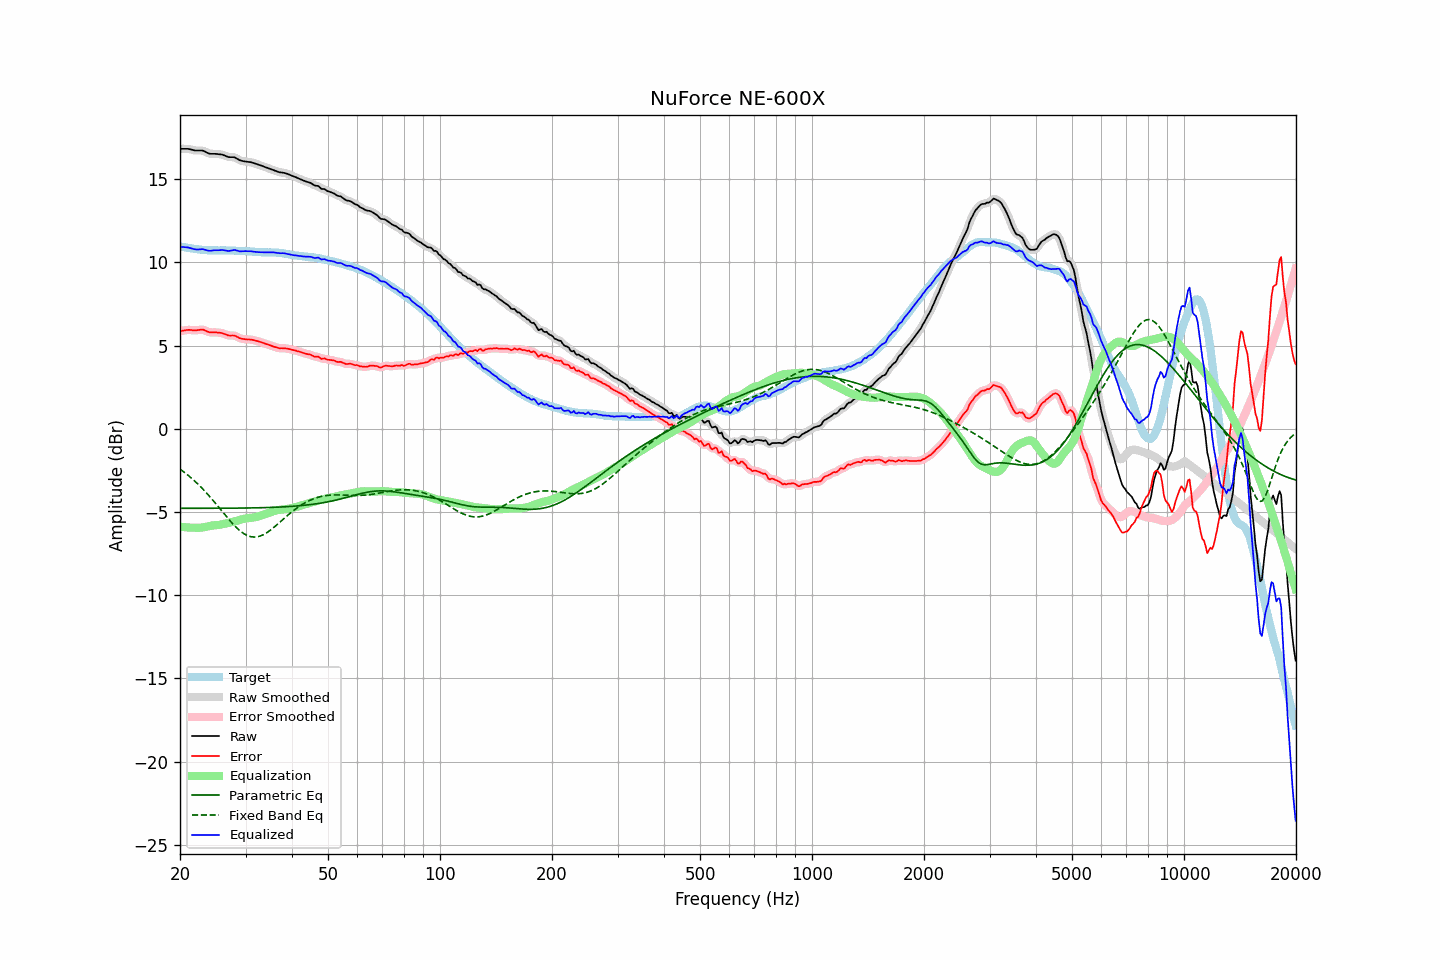

Data behind this chart, as committed beside it:
frequency, raw, error, smoothed, error_smoothed, equalization, parametric_eq, fixed_band_eq, equalized_raw, equalized_smoothed, target
20.00, 16.83, 5.86, 16.83, 5.86, -5.88, -4.78, -2.42, 10.95, 10.94, 10.96
20.20, 16.83, 5.89, 16.83, 5.89, -5.89, -4.78, -2.49, 10.93, 10.94, 10.94
20.40, 16.83, 5.91, 16.83, 5.91, -5.90, -4.78, -2.56, 10.93, 10.93, 10.92
20.61, 16.83, 5.92, 16.83, 5.92, -5.91, -4.78, -2.63, 10.92, 10.92, 10.91
20.81, 16.83, 5.94, 16.83, 5.94, -5.92, -4.78, -2.71, 10.91, 10.91, 10.89
21.02, 16.83, 5.95, 16.82, 5.95, -5.93, -4.78, -2.79, 10.90, 10.90, 10.88
21.23, 16.81, 5.95, 16.81, 5.95, -5.93, -4.78, -2.87, 10.88, 10.88, 10.86
21.44, 16.79, 5.94, 16.79, 5.94, -5.94, -4.78, -2.95, 10.85, 10.85, 10.85
21.66, 16.76, 5.92, 16.76, 5.93, -5.94, -4.78, -3.04, 10.82, 10.82, 10.84
21.87, 16.74, 5.92, 16.74, 5.92, -5.94, -4.78, -3.12, 10.79, 10.80, 10.81
22.09, 16.73, 5.92, 16.73, 5.92, -5.95, -4.78, -3.21, 10.78, 10.78, 10.80
22.31, 16.73, 5.93, 16.73, 5.93, -5.95, -4.78, -3.31, 10.78, 10.78, 10.79
22.54, 16.73, 5.95, 16.73, 5.95, -5.94, -4.78, -3.40, 10.78, 10.79, 10.78
22.76, 16.73, 5.96, 16.73, 5.96, -5.94, -4.78, -3.50, 10.79, 10.79, 10.77
22.99, 16.73, 5.97, 16.72, 5.96, -5.93, -4.78, -3.59, 10.80, 10.79, 10.76
23.22, 16.69, 5.94, 16.69, 5.94, -5.91, -4.78, -3.70, 10.78, 10.78, 10.75
23.45, 16.64, 5.89, 16.64, 5.90, -5.89, -4.77, -3.80, 10.75, 10.75, 10.75
23.69, 16.59, 5.85, 16.59, 5.85, -5.87, -4.77, -3.91, 10.72, 10.72, 10.74
23.92, 16.55, 5.81, 16.55, 5.82, -5.85, -4.77, -4.01, 10.70, 10.71, 10.73
24.16, 16.53, 5.80, 16.53, 5.80, -5.82, -4.77, -4.12, 10.70, 10.71, 10.73
24.40, 16.53, 5.80, 16.53, 5.79, -5.81, -4.77, -4.24, 10.72, 10.72, 10.73
24.65, 16.53, 5.80, 16.53, 5.80, -5.80, -4.77, -4.35, 10.73, 10.73, 10.73
24.89, 16.53, 5.80, 16.52, 5.80, -5.79, -4.77, -4.46, 10.74, 10.73, 10.73
25.14, 16.52, 5.79, 16.52, 5.79, -5.78, -4.77, -4.58, 10.73, 10.73, 10.73
25.39, 16.51, 5.78, 16.51, 5.79, -5.77, -4.77, -4.70, 10.73, 10.74, 10.72
25.65, 16.50, 5.78, 16.50, 5.77, -5.76, -4.77, -4.82, 10.74, 10.74, 10.72
25.91, 16.49, 5.76, 16.48, 5.75, -5.74, -4.77, -4.93, 10.75, 10.74, 10.73
26.16, 16.46, 5.73, 16.46, 5.73, -5.72, -4.77, -5.05, 10.74, 10.74, 10.73
26.43, 16.42, 5.69, 16.42, 5.69, -5.69, -4.77, -5.17, 10.72, 10.72, 10.73
26.69, 16.38, 5.65, 16.38, 5.65, -5.67, -4.77, -5.28, 10.70, 10.70, 10.72
26.96, 16.34, 5.62, 16.35, 5.62, -5.65, -4.77, -5.40, 10.69, 10.69, 10.72
27.23, 16.33, 5.61, 16.33, 5.61, -5.63, -4.77, -5.51, 10.70, 10.70, 10.72
27.50, 16.33, 5.61, 16.33, 5.61, -5.61, -4.77, -5.62, 10.72, 10.72, 10.72
27.77, 16.33, 5.61, 16.32, 5.61, -5.58, -4.77, -5.73, 10.74, 10.74, 10.72
28.05, 16.32, 5.60, 16.30, 5.59, -5.56, -4.77, -5.83, 10.76, 10.74, 10.71
28.33, 16.26, 5.56, 16.26, 5.56, -5.53, -4.76, -5.92, 10.72, 10.73, 10.70
28.62, 16.21, 5.51, 16.21, 5.51, -5.51, -4.76, -6.02, 10.70, 10.70, 10.70
28.90, 16.15, 5.45, 16.16, 5.46, -5.48, -4.76, -6.10, 10.67, 10.68, 10.69
29.19, 16.12, 5.43, 16.12, 5.43, -5.45, -4.76, -6.18, 10.67, 10.67, 10.69
29.48, 16.10, 5.41, 16.09, 5.41, -5.42, -4.76, -6.25, 10.67, 10.67, 10.69
29.78, 16.08, 5.39, 16.08, 5.39, -5.40, -4.76, -6.32, 10.68, 10.68, 10.69
30.08, 16.07, 5.39, 16.06, 5.38, -5.38, -4.76, -6.37, 10.68, 10.68, 10.68
30.38, 16.05, 5.37, 16.05, 5.38, -5.37, -4.76, -6.42, 10.68, 10.68, 10.68
30.68, 16.04, 5.37, 16.04, 5.37, -5.36, -4.75, -6.45, 10.67, 10.68, 10.67
30.99, 16.03, 5.37, 16.02, 5.36, -5.35, -4.75, -6.48, 10.68, 10.67, 10.66
31.30, 16.00, 5.35, 16.00, 5.35, -5.34, -4.75, -6.49, 10.66, 10.66, 10.65
31.61, 15.97, 5.32, 15.97, 5.33, -5.32, -4.75, -6.50, 10.65, 10.65, 10.64
31.93, 15.94, 5.30, 15.94, 5.30, -5.30, -4.75, -6.50, 10.64, 10.64, 10.64
32.24, 15.91, 5.28, 15.90, 5.27, -5.28, -4.74, -6.49, 10.63, 10.63, 10.63
32.57, 15.87, 5.25, 15.87, 5.25, -5.25, -4.74, -6.46, 10.62, 10.62, 10.62
32.89, 15.84, 5.22, 15.84, 5.22, -5.22, -4.74, -6.44, 10.62, 10.62, 10.62
33.22, 15.81, 5.20, 15.80, 5.19, -5.19, -4.74, -6.40, 10.62, 10.61, 10.61
33.55, 15.77, 5.16, 15.77, 5.16, -5.16, -4.73, -6.35, 10.61, 10.61, 10.61
33.89, 15.73, 5.12, 15.73, 5.12, -5.12, -4.73, -6.30, 10.60, 10.61, 10.61
34.23, 15.70, 5.09, 15.69, 5.09, -5.09, -4.73, -6.24, 10.61, 10.61, 10.61
34.57, 15.66, 5.06, 15.66, 5.05, -5.05, -4.73, -6.17, 10.60, 10.61, 10.60
34.92, 15.63, 5.02, 15.63, 5.02, -5.02, -4.72, -6.11, 10.61, 10.61, 10.61
35.27, 15.59, 4.99, 15.59, 4.99, -4.98, -4.72, -6.03, 10.60, 10.61, 10.60
35.62, 15.56, 4.95, 15.56, 4.95, -4.95, -4.72, -5.95, 10.61, 10.61, 10.60
35.97, 15.52, 4.92, 15.52, 4.92, -4.92, -4.71, -5.87, 10.60, 10.60, 10.60
... 635 more rows
